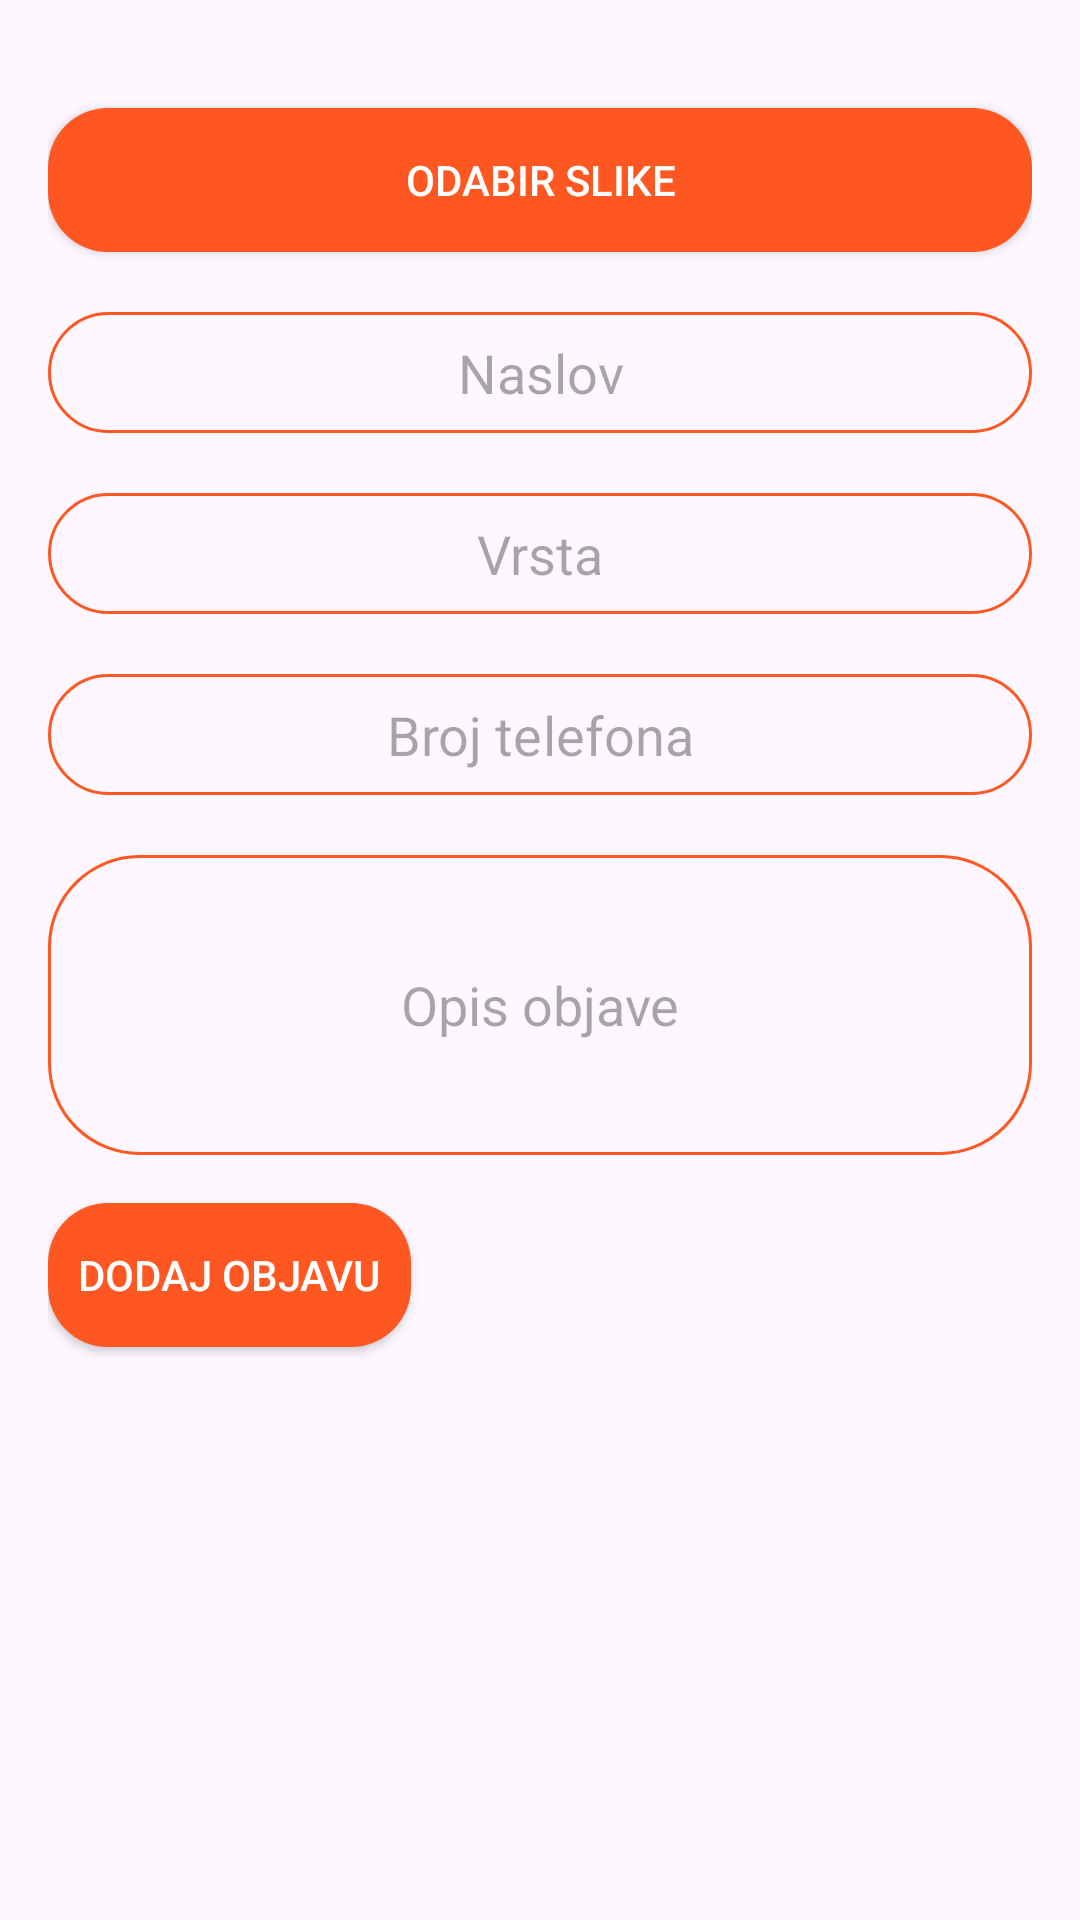

Reconstruct the res/layout file that produces this screen, plus the resources it refers to.
<!-- AndroidManifest.xml: application theme Theme.NRAMU_project -->
<!-- res/layout/fragment_add_post.xml -->
<?xml version="1.0" encoding="utf-8"?>
<LinearLayout xmlns:android="http://schemas.android.com/apk/res/android"
    xmlns:tools="http://schemas.android.com/tools"
    android:layout_width="match_parent"
    android:layout_height="match_parent"
    android:orientation="vertical"
    android:padding="16dp"
    tools:context=".fragment.AddPostFragment">

    <androidx.appcompat.widget.AppCompatButton
        android:id="@+id/buttonUploadImage"
        android:layout_width="match_parent"
        android:layout_height="wrap_content"
        android:background="@drawable/rounded_button"
        android:layout_marginTop="20dp"
        android:textColor="@color/white"
        android:text="Odabir slike" />

    <EditText
        android:id="@+id/titleEditText"
        android:layout_width="match_parent"
        android:layout_height="wrap_content"
        android:layout_below="@id/postImage"
        android:hint="Naslov"
        android:padding="8dp"
        android:background="@drawable/registration_drawable"
        android:layout_marginTop="20dp"
        android:gravity="center"
        android:inputType="text" />

    <EditText
        android:id="@+id/breedEditText"
        android:layout_width="match_parent"
        android:layout_height="wrap_content"
        android:layout_below="@id/titleEditText"
        android:hint="Vrsta"
        android:padding="8dp"
        android:background="@drawable/registration_drawable"
        android:layout_marginTop="20dp"
        android:gravity="center"
        android:inputType="text" />

    <EditText
        android:id="@+id/authorEditText"
        android:layout_width="match_parent"
        android:layout_height="wrap_content"
        android:layout_below="@id/breedEditText"
        android:hint="Autor"
        android:padding="8dp"
        android:inputType="text"
        android:background="@drawable/registration_drawable"
        android:layout_marginTop="20dp"
        android:gravity="center"
        android:visibility="gone"/>

    <EditText
        android:id="@+id/phoneEditText"
        android:layout_width="match_parent"
        android:layout_height="wrap_content"
        android:layout_below="@id/authorEditText"
        android:hint="Broj telefona"
        android:padding="8dp"
        android:background="@drawable/registration_drawable"
        android:layout_marginTop="20dp"
        android:gravity="center"
        android:inputType="phone" />

    <EditText
        android:id="@+id/descriptionEditText"
        android:layout_width="match_parent"
        android:layout_height="wrap_content"
        android:layout_below="@id/phoneEditText"
        android:hint="Opis objave"
        android:padding="8dp"
        android:background="@drawable/registration_drawable"
        android:layout_marginTop="20dp"
        android:gravity="center"
        android:height="100dp"
        android:inputType="textMultiLine" />

    <androidx.appcompat.widget.AppCompatButton
        android:id="@+id/submitPostButton"
        android:layout_width="wrap_content"
        android:layout_height="wrap_content"
        android:layout_below="@id/descriptionEditText"
        android:layout_centerHorizontal="true"
        android:layout_marginTop="16dp"
        android:background="@drawable/rounded_button"
        android:textColor="@color/white"
        android:padding="10dp"
        android:text="Dodaj objavu" />

</LinearLayout>
<!-- resources referenced by this layout -->
<resources>
  <color name="white">#FFFFFFFF</color>
  <!-- drawable registration_drawable (drawable) -->
  <?xml version="1.0" encoding="utf-8"?>
  <shape xmlns:android="http://schemas.android.com/apk/res/android" android:shape="rectangle">
      <stroke
          android:width="1dp"
          android:color="@color/udomiOrange"/>
      <corners
          android:radius="30dp"/>
  </shape>
  <!-- drawable rounded_button (drawable) -->
  <?xml version="1.0" encoding="utf-8"?>
      <shape xmlns:android="http://schemas.android.com/apk/res/android">
          <solid android:color="#FF5722" />
          <corners android:radius="20dp" />
      </shape>
  <style name="Theme.NRAMU_project" parent="Base.Theme.NRAMU_project" />
  <color name="udomiOrange">#ff5722</color>
  <style name="Base.Theme.NRAMU_project" parent="Theme.Material3.Light.NoActionBar">
          <item name="colorPrimary">@color/udomiOrange</item>
          <item name="colorPrimaryDark">@color/udomiOrange</item>
          <item name="colorAccent">@color/udomiOrange</item>
      </style>
</resources>
